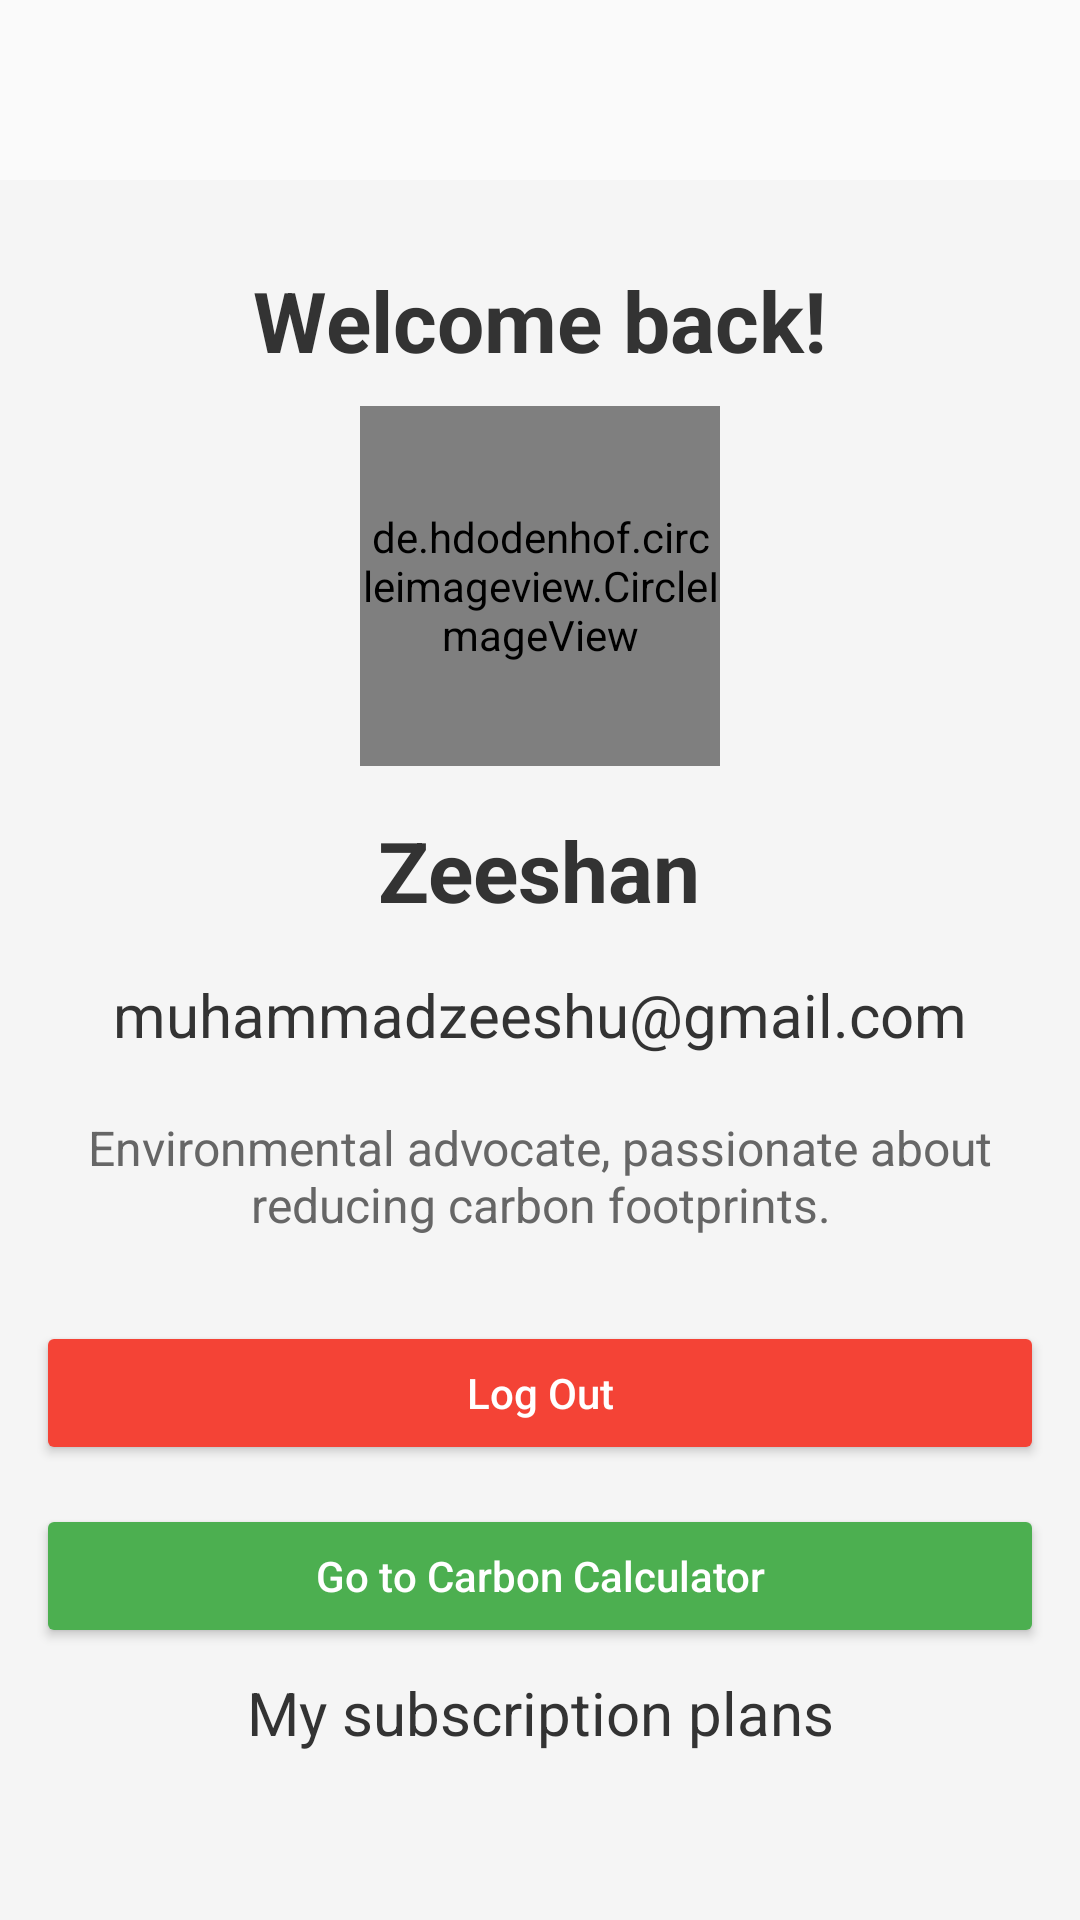

Write the Android layout XML for this screen, with the resource values it uses.
<!-- AndroidManifest.xml: application theme Theme.COMPAK -->
<!-- res/layout/fragment_profile.xml -->
<?xml version="1.0" encoding="utf-8"?>
<FrameLayout xmlns:android="http://schemas.android.com/apk/res/android"
    xmlns:tools="http://schemas.android.com/tools"
    android:layout_width="match_parent"
    android:layout_height="match_parent"
    tools:context=".screens.ProfileFragment">

    <ScrollView
        android:layout_width="match_parent"
        android:layout_height="match_parent"
        android:layout_marginTop="60dp"
        android:background="#f5f5f5"
        android:padding="12dp">

        <LinearLayout
            android:layout_width="match_parent"
            android:layout_height="wrap_content"
            android:orientation="vertical"
            android:gravity="center">


            <TextView

                android:layout_width="wrap_content"
                android:layout_height="wrap_content"
                android:text="Welcome back!"
                android:textSize="28sp"
                android:textStyle="bold"
                android:textColor="#333"
                android:layout_marginBottom="10dp"
                android:layout_marginTop="16dp"/>

            
            <de.hdodenhof.circleimageview.CircleImageView
                xmlns:app="http://schemas.android.com/apk/res-auto"
                android:id="@+id/profile_image"
                android:layout_width="120dp"
                android:layout_height="120dp"
                android:src="@drawable/zeeshan"
                app:civ_border_width="4dp"
                app:civ_border_color="#FF3B3B58"/>

            
            <TextView
                android:id="@+id/profile_name"
                android:layout_width="wrap_content"
                android:layout_height="wrap_content"
                android:text="Zeeshan"
                android:textSize="28sp"
                android:textStyle="bold"
                android:textColor="#333"
                android:layout_marginTop="16dp"/>

            <TextView
                android:id="@+id/profile_email"
                android:layout_width="wrap_content"
                android:layout_height="wrap_content"
                android:text="muhammadzeeshu@gmail.com"
                android:textSize="20sp"
                android:textColor="#333"
                android:layout_marginTop="16dp"/>

            
            <TextView
                android:id="@+id/profile_bio"
                android:layout_width="wrap_content"
                android:layout_height="wrap_content"
                android:text="Environmental advocate, passionate about reducing carbon footprints."
                android:textSize="16sp"
                android:textColor="#666"
                android:gravity="center"
                android:layout_marginTop="8dp"
                android:padding="12dp"/>


            <Button
                android:id="@+id/logout_button"
                android:layout_width="match_parent"
                android:layout_height="wrap_content"
                android:text="Log Out"
                android:backgroundTint="#F44336"
                android:textColor="#fff"
                android:textAllCaps="false"
                android:layout_marginTop="16dp"/>

            <Button
                android:id="@+id/carbon_calculator_button"
                android:layout_width="match_parent"
                android:layout_height="wrap_content"
                android:text="Go to Carbon Calculator"
                android:backgroundTint="#4CAF50"
                android:textColor="#fff"
                android:textAllCaps="false"
                android:layout_marginTop="13dp"/>


            <TextView
                android:layout_width="match_parent"
                android:layout_height="wrap_content"
                android:text="My subscription plans"
                android:textSize="20sp"
                android:layout_gravity="center"
                android:gravity="center"
                android:textColor="#333"
                android:layout_marginTop="8dp"/>

            <androidx.recyclerview.widget.RecyclerView
                android:id="@+id/plans_recycler_view"
                android:layout_width="match_parent"
                android:layout_height="wrap_content"/>



        </LinearLayout>



    </ScrollView>




</FrameLayout>
<!-- resources referenced by this layout -->
<resources>
  <style name="Theme.COMPAK" parent="Base.Theme.COMPAK" />
  <style name="Base.Theme.COMPAK" parent="Theme.AppCompat.Light.NoActionBar">
          
          <item name="colorPrimary">@color/green</item>
          <item name="colorPrimaryVariant">@color/green</item>
          <item name="android:statusBarColor">@color/green</item>
  
      </style>
  <color name="green">#4fa583</color>
</resources>
